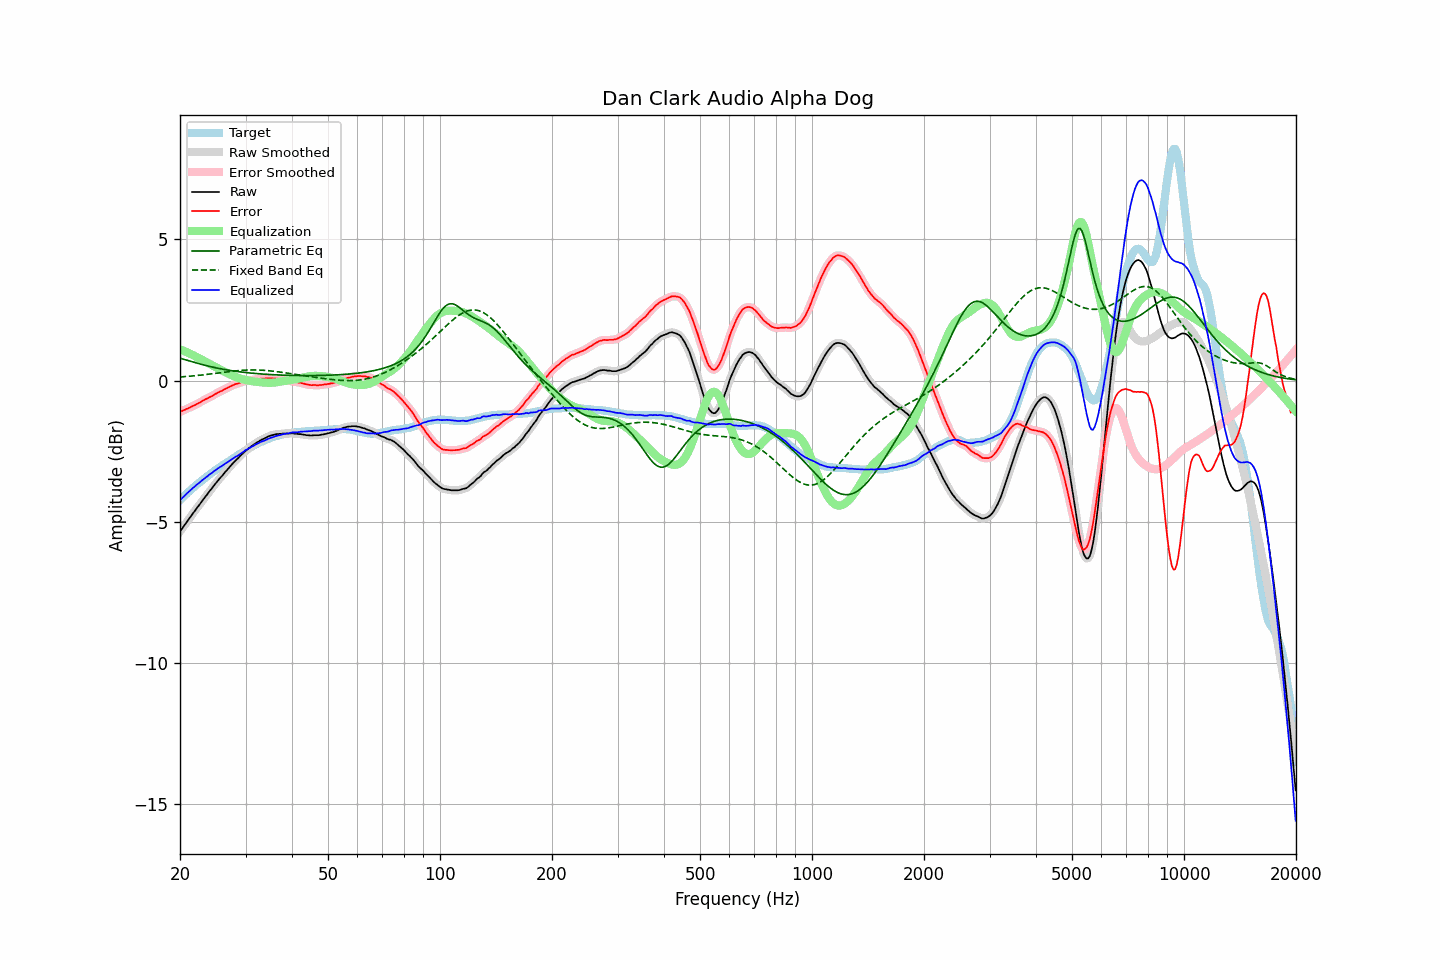

The data file committed next to this chart (first rows):
frequency, raw, error, smoothed, error_smoothed, equalization, parametric_eq, fixed_band_eq, equalized_raw, equalized_smoothed, target
20.00, -5.35, -1.11, -5.35, -1.11, 1.11, 0.79, 0.13, -4.24, -4.24, -4.24
20.20, -5.27, -1.09, -5.27, -1.09, 1.09, 0.77, 0.13, -4.18, -4.18, -4.18
20.40, -5.19, -1.06, -5.19, -1.06, 1.06, 0.76, 0.13, -4.13, -4.13, -4.13
20.61, -5.11, -1.04, -5.11, -1.04, 1.04, 0.74, 0.14, -4.07, -4.07, -4.07
20.81, -5.03, -1.01, -5.03, -1.01, 1.01, 0.73, 0.14, -4.02, -4.02, -4.02
21.02, -4.95, -0.99, -4.95, -0.99, 0.98, 0.71, 0.15, -3.96, -3.96, -3.96
21.23, -4.87, -0.96, -4.87, -0.96, 0.96, 0.69, 0.15, -3.91, -3.91, -3.91
21.44, -4.79, -0.93, -4.79, -0.93, 0.93, 0.68, 0.16, -3.86, -3.86, -3.86
21.66, -4.71, -0.90, -4.71, -0.90, 0.90, 0.66, 0.16, -3.81, -3.81, -3.81
21.87, -4.64, -0.88, -4.63, -0.87, 0.87, 0.64, 0.17, -3.76, -3.76, -3.76
22.09, -4.56, -0.85, -4.56, -0.85, 0.85, 0.63, 0.17, -3.71, -3.71, -3.71
22.31, -4.48, -0.82, -4.48, -0.82, 0.82, 0.61, 0.18, -3.66, -3.67, -3.66
22.54, -4.41, -0.79, -4.40, -0.79, 0.79, 0.59, 0.19, -3.62, -3.62, -3.62
22.76, -4.33, -0.76, -4.33, -0.76, 0.76, 0.58, 0.19, -3.57, -3.57, -3.57
22.99, -4.25, -0.72, -4.25, -0.72, 0.73, 0.56, 0.20, -3.52, -3.53, -3.53
23.22, -4.18, -0.70, -4.18, -0.69, 0.70, 0.55, 0.20, -3.48, -3.48, -3.48
23.45, -4.10, -0.66, -4.10, -0.66, 0.66, 0.53, 0.21, -3.43, -3.44, -3.44
23.69, -4.03, -0.64, -4.03, -0.63, 0.63, 0.52, 0.22, -3.40, -3.39, -3.39
23.92, -3.95, -0.60, -3.95, -0.60, 0.60, 0.51, 0.23, -3.35, -3.35, -3.35
24.16, -3.88, -0.58, -3.88, -0.58, 0.57, 0.49, 0.23, -3.31, -3.31, -3.30
24.40, -3.81, -0.55, -3.80, -0.54, 0.54, 0.48, 0.24, -3.27, -3.26, -3.26
24.65, -3.73, -0.51, -3.73, -0.51, 0.51, 0.47, 0.25, -3.22, -3.22, -3.22
24.89, -3.66, -0.48, -3.66, -0.48, 0.48, 0.45, 0.25, -3.18, -3.18, -3.18
25.14, -3.59, -0.45, -3.59, -0.45, 0.45, 0.44, 0.26, -3.14, -3.14, -3.14
25.39, -3.52, -0.42, -3.52, -0.42, 0.42, 0.43, 0.27, -3.10, -3.10, -3.10
25.65, -3.45, -0.39, -3.45, -0.39, 0.39, 0.42, 0.28, -3.06, -3.06, -3.06
25.91, -3.39, -0.37, -3.38, -0.36, 0.36, 0.41, 0.28, -3.03, -3.02, -3.02
26.16, -3.32, -0.34, -3.32, -0.33, 0.33, 0.40, 0.29, -2.99, -2.99, -2.98
26.43, -3.25, -0.30, -3.25, -0.31, 0.30, 0.39, 0.30, -2.95, -2.95, -2.95
26.69, -3.19, -0.28, -3.19, -0.28, 0.27, 0.38, 0.30, -2.91, -2.91, -2.91
26.96, -3.12, -0.25, -3.12, -0.25, 0.25, 0.37, 0.31, -2.87, -2.88, -2.87
27.23, -3.06, -0.22, -3.06, -0.22, 0.22, 0.36, 0.32, -2.84, -2.84, -2.84
27.50, -2.99, -0.19, -2.99, -0.19, 0.19, 0.35, 0.33, -2.80, -2.80, -2.80
27.77, -2.93, -0.17, -2.93, -0.16, 0.17, 0.34, 0.33, -2.76, -2.76, -2.76
28.05, -2.87, -0.14, -2.87, -0.14, 0.14, 0.33, 0.34, -2.72, -2.72, -2.73
28.33, -2.81, -0.12, -2.81, -0.12, 0.12, 0.32, 0.34, -2.69, -2.69, -2.69
28.62, -2.76, -0.11, -2.75, -0.10, 0.10, 0.32, 0.35, -2.66, -2.65, -2.65
28.90, -2.70, -0.09, -2.70, -0.08, 0.08, 0.31, 0.35, -2.62, -2.62, -2.61
29.19, -2.64, -0.06, -2.64, -0.07, 0.06, 0.30, 0.36, -2.58, -2.58, -2.58
29.48, -2.59, -0.05, -2.58, -0.04, 0.05, 0.30, 0.36, -2.54, -2.54, -2.54
29.78, -2.53, -0.03, -2.53, -0.03, 0.03, 0.29, 0.37, -2.50, -2.50, -2.50
30.08, -2.48, -0.01, -2.48, -0.01, 0.02, 0.28, 0.37, -2.46, -2.47, -2.47
30.38, -2.44, -0.01, -2.43, -0.00, 0.00, 0.28, 0.37, -2.43, -2.43, -2.43
30.68, -2.39, 0.01, -2.39, 0.01, -0.01, 0.27, 0.37, -2.40, -2.40, -2.40
30.99, -2.35, 0.01, -2.35, 0.01, -0.02, 0.26, 0.38, -2.37, -2.37, -2.36
31.30, -2.31, 0.02, -2.31, 0.02, -0.03, 0.26, 0.38, -2.34, -2.33, -2.33
31.61, -2.27, 0.03, -2.27, 0.03, -0.03, 0.25, 0.38, -2.30, -2.30, -2.30
31.93, -2.23, 0.04, -2.23, 0.04, -0.04, 0.25, 0.38, -2.27, -2.27, -2.27
32.24, -2.19, 0.05, -2.19, 0.05, -0.05, 0.24, 0.37, -2.24, -2.24, -2.24
32.57, -2.16, 0.05, -2.15, 0.06, -0.05, 0.24, 0.37, -2.21, -2.21, -2.21
32.89, -2.12, 0.06, -2.12, 0.06, -0.06, 0.24, 0.37, -2.18, -2.18, -2.18
33.22, -2.09, 0.07, -2.09, 0.06, -0.07, 0.23, 0.37, -2.16, -2.16, -2.16
33.55, -2.07, 0.06, -2.06, 0.07, -0.07, 0.23, 0.36, -2.14, -2.14, -2.13
33.89, -2.04, 0.07, -2.04, 0.07, -0.08, 0.22, 0.36, -2.11, -2.11, -2.11
34.23, -2.01, 0.08, -2.01, 0.08, -0.08, 0.22, 0.35, -2.09, -2.09, -2.09
34.57, -1.98, 0.08, -1.98, 0.08, -0.08, 0.22, 0.35, -2.06, -2.06, -2.06
34.92, -1.96, 0.08, -1.96, 0.08, -0.08, 0.21, 0.34, -2.04, -2.04, -2.04
35.27, -1.94, 0.08, -1.94, 0.08, -0.08, 0.21, 0.34, -2.02, -2.02, -2.02
35.62, -1.93, 0.07, -1.92, 0.08, -0.08, 0.21, 0.33, -2.00, -2.00, -2.00
35.97, -1.91, 0.07, -1.91, 0.07, -0.07, 0.20, 0.32, -1.98, -1.98, -1.98
... 635 more rows
